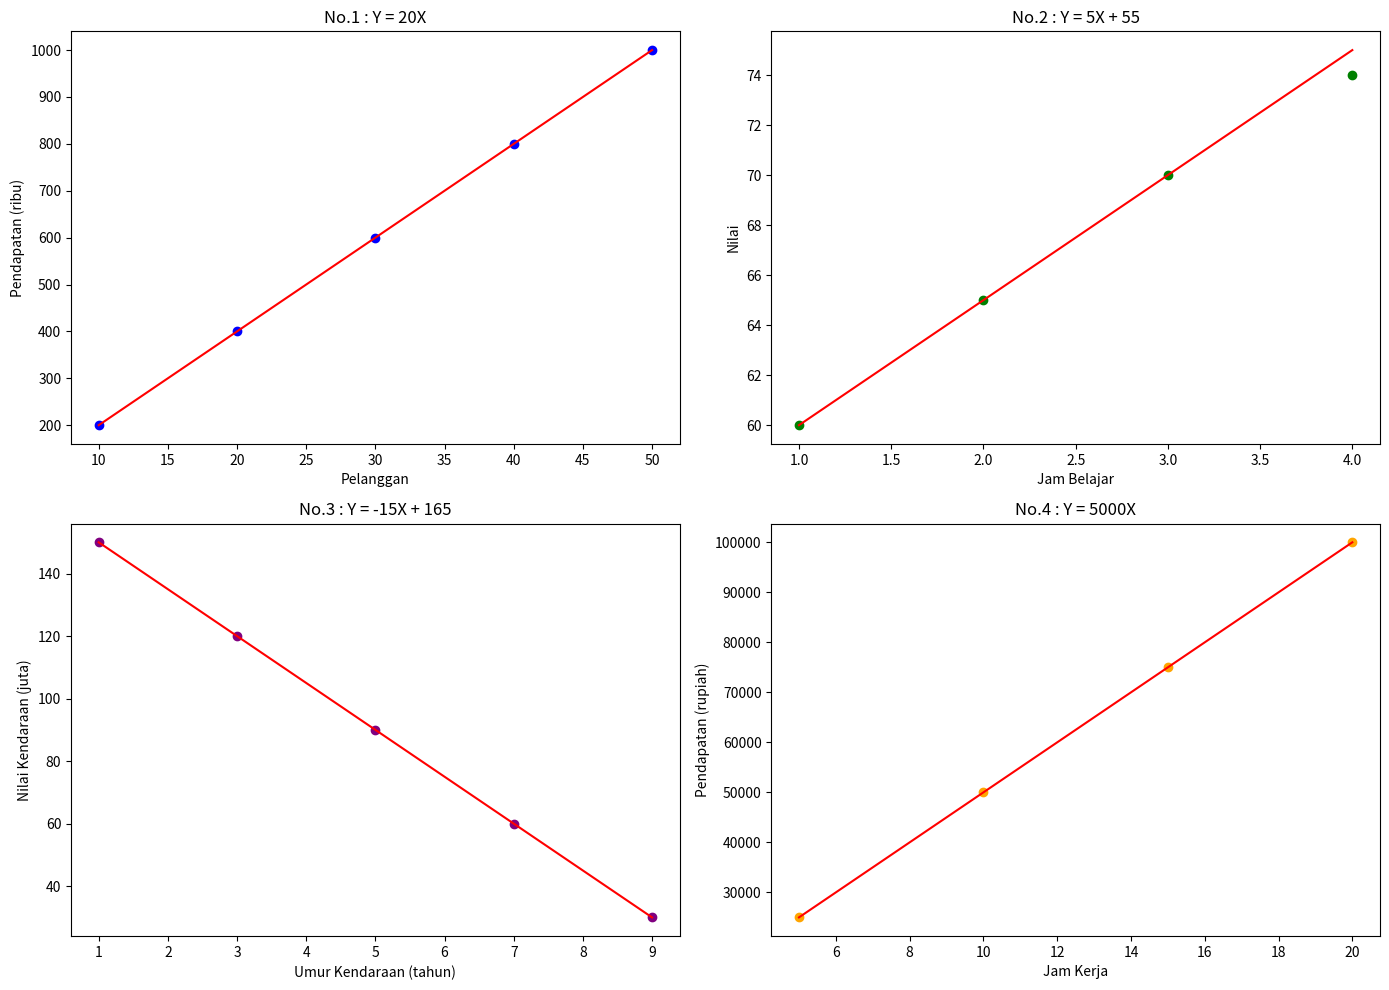
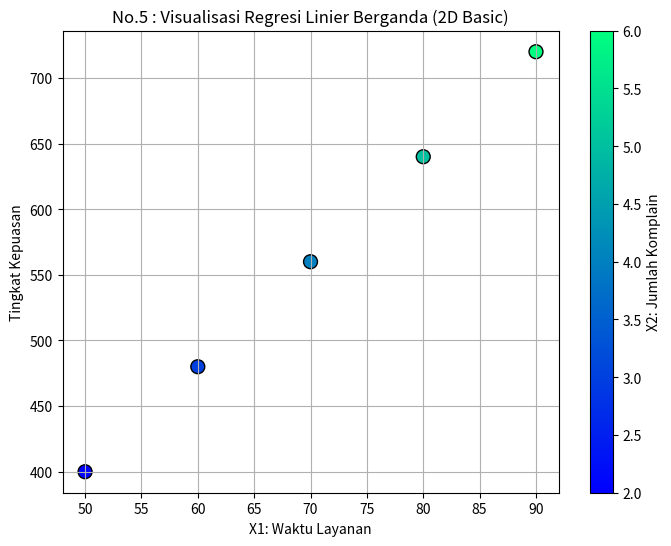

The matplotlib source for these figures, in order:
import matplotlib.pyplot as plt  # Mengimpor library matplotlib untuk membuat plot
import numpy as np  # Mengimpor library numpy untuk operasi numerik

# Soal No.1: Linear Regression
x1 = np.array([10, 20, 30, 40, 50])  # Data variabel independen (misal: jumlah pelanggan)
y1 = np.array([200, 400, 600, 800, 1000])  # Data variabel dependen (misal: pendapatan)
m1, b1 = 20, 0  # Slope (m) dan intercept (b) untuk persamaan garis y = 20x

# Soal No.2: Linear Regression
x2 = np.array([1, 2, 3, 4])  # Data variabel independen (misal: jam belajar)
y2 = np.array([60, 65, 70, 74])  # Data variabel dependen (misal: nilai)
m2, b2 = 5, 55  # Slope (m) dan intercept (b) untuk persamaan garis y = 5x + 55

# Soal No.3: Linear Regression
x3 = np.array([1, 3, 5, 7, 9])  # Data variabel independen (misal: umur kendaraan)
y3 = np.array([150, 120, 90, 60, 30])  # Data variabel dependen (misal: nilai kendaraan)
m3, b3 = -15, 165  # Slope (m) dan intercept (b) untuk persamaan garis y = -15x + 165

# Soal No.4: Linear Regression
x4 = np.array([5, 10, 15, 20])  # Data variabel independen (misal: jam kerja)
y4 = np.array([25000, 50000, 75000, 100000])  # Data variabel dependen (misal: pendapatan)
m4, b4 = 5000, 0  # Slope (m) dan intercept (b) untuk persamaan garis y = 5000x

# Soal No.5: Multiple Linear Regression Visualization (Basic 2D)
x5_1 = np.array([50, 60, 70, 80, 90])   # Feature 1: Waktu Layanan
x5_2 = np.array([2, 3, 4, 5, 6])        # Feature 2: Jumlah Komplain
y5 = np.array([400, 480, 560, 640, 720])# Target: Tingkat Kepuasan
a5, b5_1, b5_2 = -320, 8, 80  # Regression equation: Y = -320 + 8X1 + 80X2

# Membuat subplot 2x2 untuk empat soal pertama
fig, axs = plt.subplots(2, 2, figsize=(14, 10))

# Plot Soal 1: Regresi linier sederhana
axs[0, 0].scatter(x1, y1, color='blue')  # Membuat scatter plot dari data
axs[0, 0].plot(x1, m1 * x1 + b1, color='red')  # Membuat garis regresi
axs[0, 0].set_title("No.1 : Y = 20X")  # Menetapkan judul plot
axs[0, 0].set_xlabel("Pelanggan")  # Menetapkan label sumbu x
axs[0, 0].set_ylabel("Pendapatan (ribu)")  # Menetapkan label sumbu y

# Plot Soal 2: Regresi linier sederhana dengan intercept
axs[0, 1].scatter(x2, y2, color='green')  # Membuat scatter plot dari data
axs[0, 1].plot(x2, m2 * x2 + b2, color='red')  # Membuat garis regresi
axs[0, 1].set_title("No.2 : Y = 5X + 55")  # Menetapkan judul plot
axs[0, 1].set_xlabel("Jam Belajar")  # Menetapkan label sumbu x
axs[0, 1].set_ylabel("Nilai")  # Menetapkan label sumbu y

# Plot Soal 3: Regresi linier dengan slope negatif
axs[1, 0].scatter(x3, y3, color='purple')  # Membuat scatter plot dari data
axs[1, 0].plot(x3, m3 * x3 + b3, color='red')  # Membuat garis regresi
axs[1, 0].set_title("No.3 : Y = -15X + 165")  # Menetapkan judul plot
axs[1, 0].set_xlabel("Umur Kendaraan (tahun)")  # Menetapkan label sumbu x
axs[1, 0].set_ylabel("Nilai Kendaraan (juta)")  # Menetapkan label sumbu y

# Plot Soal 4: Regresi linier dengan skala besar
axs[1, 1].scatter(x4, y4, color='orange')  # Membuat scatter plot dari data
axs[1, 1].plot(x4, m4 * x4 + b4, color='red')  # Membuat garis regresi
axs[1, 1].set_title("No.4 : Y = 5000X")  # Menetapkan judul plot
axs[1, 1].set_xlabel("Jam Kerja")  # Menetapkan label sumbu x
axs[1, 1].set_ylabel("Pendapatan (rupiah)")  # Menetapkan label sumbu y

# Menampilkan semua subplot dengan tata letak yang rapi
plt.tight_layout()

# Visualisasi 2D dasar untuk Soal 5:
# Plot x5_1 (Waktu Layanan) vs y5 (Tingkat Kepuasan)
# Gunakan warna untuk merepresentasikan x5_2 (Jumlah Komplain) - fitur kedua
plt.figure(figsize=(8, 6))  # Membuat figure baru
scatter = plt.scatter(x5_1, y5, c=x5_2, cmap='winter', s=100, edgecolor='black')  # Membuat scatter plot dengan warna berdasarkan x5_2
plt.colorbar(scatter, label='X2: Jumlah Komplain')  # Menambahkan colorbar untuk interpretasi warna
plt.title("No.5 : Visualisasi Regresi Linier Berganda (2D Basic)")  # Menetapkan judul plot
plt.xlabel("X1: Waktu Layanan")  # Menetapkan label sumbu x
plt.ylabel("Tingkat Kepuasan")  # Menetapkan label sumbu y
plt.grid(True)  # Menambahkan grid ke plot

# Teks penjelasan yang dicetak ke konsol untuk pemahaman pengguna
explanation = """
Penjelasan Visualisasi No.5:
- Ini adalah visualisasi regresi linier berganda dengan dua variabel bebas (X1 dan X2).
- Sumbu X1 (Waktu Layanan) diplot pada sumbu horizontal.
- Sumbu Y (Tingkat Kepuasan) diplot pada sumbu vertikal.
- Warna titik mewakili nilai X2 (Jumlah Komplain) menggunakan skala warna.
- Dengan cara ini, kita dapat melihat bagaimana Tingkat Kepuasan dipengaruhi oleh kombinasi Waktu Layanan dan Jumlah Komplain.
- Titik dengan warna berbeda menunjukkan variasi variabel kedua (X2).
"""

print(explanation)  # Mencetak penjelasan

plt.show()  # Menampilkan semua plot